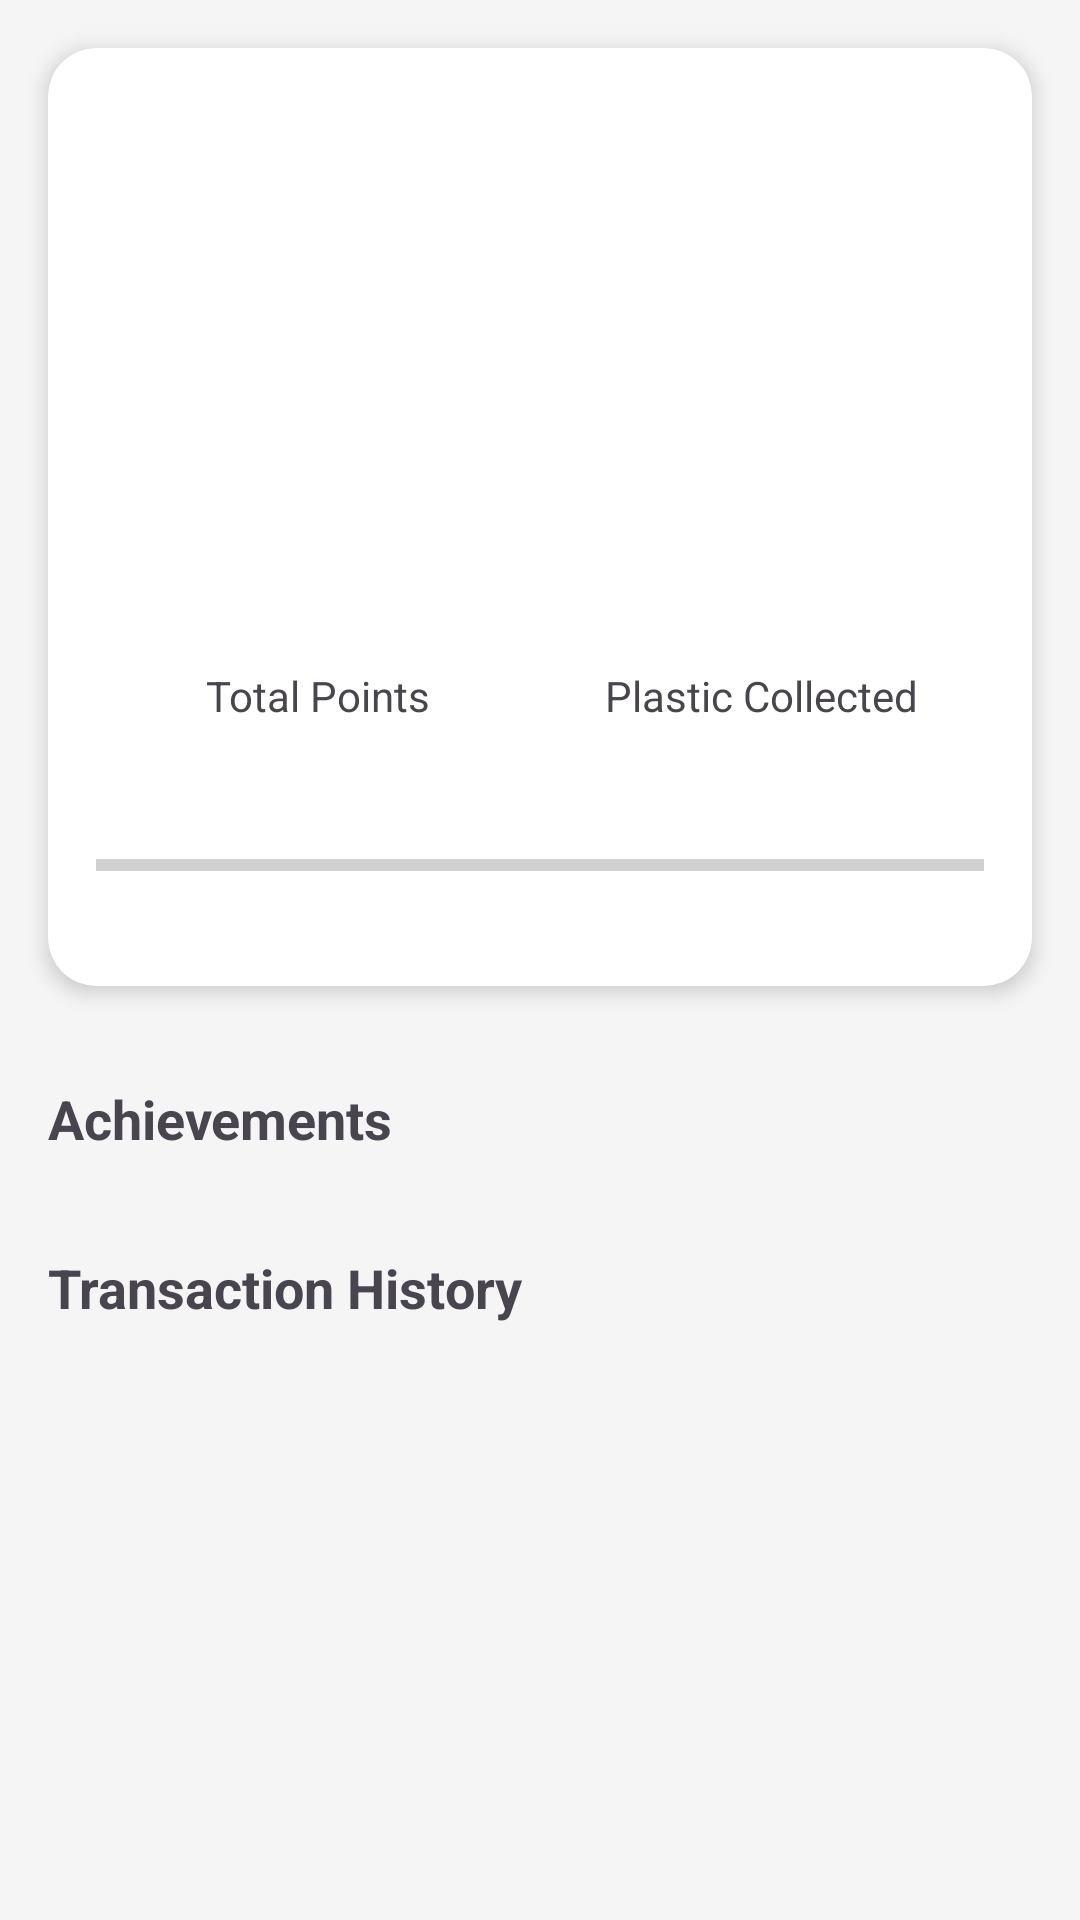

Reconstruct the res/layout file that produces this screen, plus the resources it refers to.
<!-- AndroidManifest.xml: application theme Theme.PlasTukar -->
<!-- res/layout/fragment_profile.xml -->
<?xml version="1.0" encoding="utf-8"?>
<androidx.core.widget.NestedScrollView
    xmlns:android="http://schemas.android.com/apk/res/android"
    xmlns:app="http://schemas.android.com/apk/res-auto"
    android:layout_width="match_parent"
    android:layout_height="match_parent">

    <LinearLayout
        android:layout_width="match_parent"
        android:layout_height="wrap_content"
        android:orientation="vertical">

        
        <androidx.cardview.widget.CardView
            android:layout_width="match_parent"
            android:layout_height="wrap_content"
            android:layout_margin="16dp"
            app:cardCornerRadius="16dp"
            app:cardElevation="4dp">

            <LinearLayout
                android:layout_width="match_parent"
                android:layout_height="wrap_content"
                android:orientation="vertical"
                android:padding="16dp">

                <ImageView
                    android:id="@+id/profileImage"
                    android:layout_width="96dp"
                    android:layout_height="96dp"
                    android:layout_gravity="center"/>

                <TextView
                    android:id="@+id/userName"
                    android:layout_width="wrap_content"
                    android:layout_height="wrap_content"
                    android:layout_gravity="center"
                    android:layout_marginTop="8dp"
                    android:textSize="20sp"
                    android:textStyle="bold"/>

                <TextView
                    android:id="@+id/userEmail"
                    android:layout_width="wrap_content"
                    android:layout_height="wrap_content"
                    android:layout_gravity="center"
                    android:textColor="@color/secondary_text"/>

                <LinearLayout
                    android:layout_width="match_parent"
                    android:layout_height="wrap_content"
                    android:layout_marginTop="16dp"
                    android:orientation="horizontal">

                    <LinearLayout
                        android:layout_width="0dp"
                        android:layout_height="wrap_content"
                        android:layout_weight="1"
                        android:orientation="vertical"
                        android:gravity="center">

                        <TextView
                            android:id="@+id/totalPoints"
                            android:layout_width="wrap_content"
                            android:layout_height="wrap_content"
                            android:textSize="18sp"
                            android:textStyle="bold"
                            android:textColor="@color/primary"/>

                        <TextView
                            android:layout_width="wrap_content"
                            android:layout_height="wrap_content"
                            android:text="Total Points"/>

                    </LinearLayout>

                    <LinearLayout
                        android:layout_width="0dp"
                        android:layout_height="wrap_content"
                        android:layout_weight="1"
                        android:orientation="vertical"
                        android:gravity="center">

                        <TextView
                            android:id="@+id/plasticCollected"
                            android:layout_width="wrap_content"
                            android:layout_height="wrap_content"
                            android:textSize="18sp"
                            android:textStyle="bold"
                            android:textColor="@color/primary"/>

                        <TextView
                            android:layout_width="wrap_content"
                            android:layout_height="wrap_content"
                            android:text="Plastic Collected"/>

                    </LinearLayout>

                </LinearLayout>

                <TextView
                    android:id="@+id/userLevel"
                    android:layout_width="wrap_content"
                    android:layout_height="wrap_content"
                    android:layout_marginTop="16dp"
                    android:textStyle="bold"/>

                <ProgressBar
                    android:id="@+id/levelProgress"
                    style="@style/Widget.AppCompat.ProgressBar.Horizontal"
                    android:layout_width="match_parent"
                    android:layout_height="wrap_content"
                    android:layout_marginTop="4dp"
                    android:progressTint="@color/primary"/>

                <TextView
                    android:id="@+id/levelProgressText"
                    android:layout_width="wrap_content"
                    android:layout_height="wrap_content"
                    android:layout_gravity="end"
                    android:textSize="12sp"/>

            </LinearLayout>

        </androidx.cardview.widget.CardView>

        
        <TextView
            android:layout_width="wrap_content"
            android:layout_height="wrap_content"
            android:layout_marginStart="16dp"
            android:layout_marginTop="16dp"
            android:text="Achievements"
            android:textSize="18sp"
            android:textStyle="bold"/>

        <androidx.recyclerview.widget.RecyclerView
            android:id="@+id/achievementsRecyclerView"
            android:layout_width="match_parent"
            android:layout_height="wrap_content"
            android:layout_marginTop="8dp"
            android:clipToPadding="false"
            android:paddingHorizontal="8dp"/>

        
        <TextView
            android:layout_width="wrap_content"
            android:layout_height="wrap_content"
            android:layout_marginStart="16dp"
            android:layout_marginTop="24dp"
            android:text="Transaction History"
            android:textSize="18sp"
            android:textStyle="bold"/>

        <androidx.recyclerview.widget.RecyclerView
            android:id="@+id/transactionsRecyclerView"
            android:layout_width="match_parent"
            android:layout_height="wrap_content"
            android:layout_marginTop="8dp"
            android:clipToPadding="false"
            android:paddingHorizontal="16dp"
            android:paddingBottom="16dp"/>

    </LinearLayout>

</androidx.core.widget.NestedScrollView>
<!-- resources referenced by this layout -->
<resources>
  <color name="primary">#4CAF50</color>
  <color name="secondary_text">#757575</color>
  <style name="Theme.PlasTukar" parent="Base.Theme.PlasTukar" />
  <style name="Base.Theme.PlasTukar" parent="Theme.Material3.DayNight.NoActionBar">
          <item name="colorPrimary">@color/primary</item>
          <item name="colorPrimaryDark">@color/primary_dark</item>
          <item name="colorAccent">@color/accent</item>
          <item name="android:windowBackground">@color/background</item>
          <item name="android:statusBarColor">@color/primary_dark</item>
          <item name="android:navigationBarColor">@color/primary_dark</item>
          <item name="android:windowLightStatusBar">false</item>
          <item name="android:windowLightNavigationBar">false</item>
      </style>
  <color name="primary_dark">#388E3C</color>
  <color name="accent">#8BC34A</color>
  <color name="background">#F5F5F5</color>
</resources>
